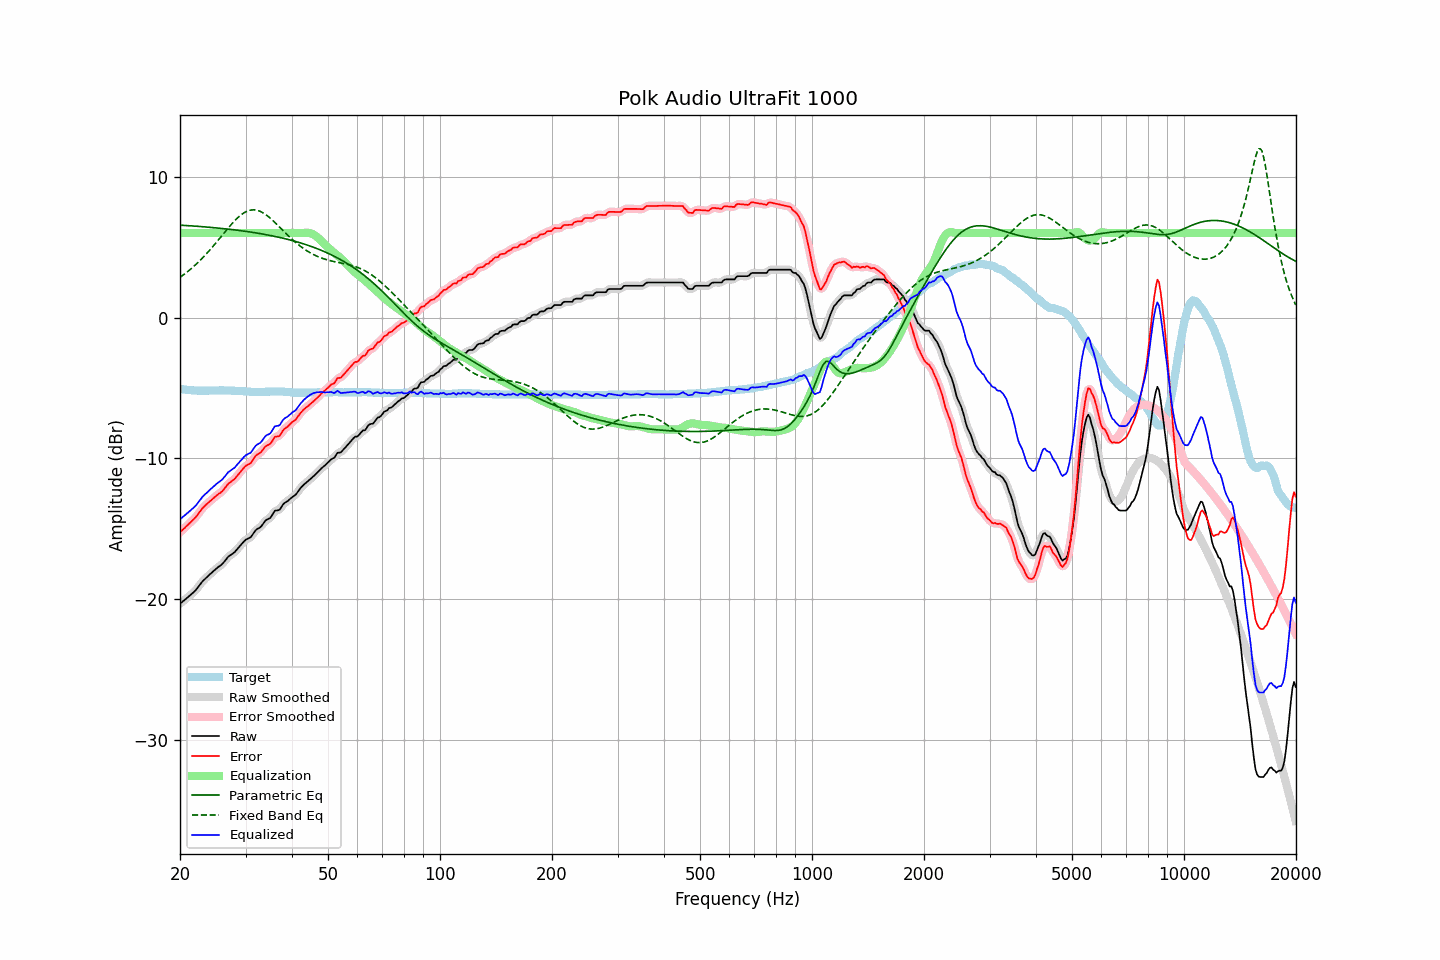

The table this chart was drawn from, first rows:
frequency, raw, error, smoothed, error_smoothed, equalization, parametric_eq, fixed_band_eq, equalized_raw, equalized_smoothed, target
20.00, -20.31, -15.25, -20.31, -15.25, 6.00, 6.56, 2.85, -14.31, -14.31, -5.07
20.20, -20.22, -15.14, -20.22, -15.14, 6.00, 6.55, 2.94, -14.22, -14.22, -5.09
20.40, -20.12, -15.03, -20.13, -15.03, 6.00, 6.55, 3.02, -14.12, -14.13, -5.10
20.61, -20.03, -14.93, -20.03, -14.92, 6.00, 6.54, 3.11, -14.03, -14.03, -5.11
20.81, -19.93, -14.81, -19.94, -14.81, 6.00, 6.53, 3.19, -13.93, -13.94, -5.13
21.02, -19.84, -14.71, -19.84, -14.70, 6.00, 6.52, 3.28, -13.84, -13.84, -5.14
21.23, -19.74, -14.60, -19.74, -14.59, 6.00, 6.52, 3.38, -13.74, -13.74, -5.15
21.44, -19.64, -14.49, -19.65, -14.49, 6.00, 6.51, 3.48, -13.64, -13.65, -5.16
21.66, -19.54, -14.38, -19.55, -14.38, 6.00, 6.50, 3.57, -13.54, -13.55, -5.17
21.87, -19.44, -14.26, -19.44, -14.26, 6.00, 6.49, 3.68, -13.44, -13.44, -5.18
22.09, -19.32, -14.14, -19.31, -14.13, 6.00, 6.48, 3.78, -13.32, -13.31, -5.18
22.31, -19.17, -13.98, -19.17, -13.99, 6.00, 6.48, 3.89, -13.17, -13.17, -5.19
22.54, -19.02, -13.84, -19.02, -13.83, 6.00, 6.47, 4.00, -13.02, -13.02, -5.19
22.76, -18.87, -13.68, -18.87, -13.68, 6.00, 6.46, 4.11, -12.87, -12.87, -5.20
22.99, -18.72, -13.54, -18.73, -13.54, 6.00, 6.45, 4.23, -12.72, -12.73, -5.19
23.22, -18.61, -13.42, -18.61, -13.42, 6.00, 6.44, 4.35, -12.61, -12.61, -5.20
23.45, -18.50, -13.31, -18.50, -13.31, 6.00, 6.43, 4.47, -12.50, -12.50, -5.20
23.69, -18.39, -13.21, -18.39, -13.20, 6.00, 6.42, 4.59, -12.39, -12.39, -5.19
23.92, -18.28, -13.10, -18.28, -13.10, 6.00, 6.41, 4.72, -12.28, -12.28, -5.19
24.16, -18.18, -13.01, -18.18, -13.00, 6.00, 6.40, 4.85, -12.18, -12.18, -5.18
24.40, -18.08, -12.90, -18.08, -12.90, 6.00, 6.39, 4.98, -12.08, -12.08, -5.18
24.65, -17.98, -12.81, -17.98, -12.80, 6.00, 6.38, 5.12, -11.98, -11.98, -5.18
24.89, -17.87, -12.69, -17.88, -12.70, 6.00, 6.37, 5.25, -11.87, -11.88, -5.18
25.14, -17.78, -12.61, -17.78, -12.61, 6.00, 6.36, 5.39, -11.78, -11.78, -5.18
25.39, -17.69, -12.52, -17.70, -12.52, 6.00, 6.35, 5.53, -11.69, -11.70, -5.18
25.65, -17.61, -12.45, -17.61, -12.44, 6.00, 6.34, 5.67, -11.61, -11.61, -5.17
25.91, -17.52, -12.36, -17.51, -12.35, 6.00, 6.32, 5.80, -11.52, -11.51, -5.17
26.16, -17.40, -12.23, -17.40, -12.23, 6.00, 6.31, 5.94, -11.40, -11.40, -5.17
26.43, -17.26, -12.09, -17.26, -12.09, 6.00, 6.30, 6.08, -11.26, -11.26, -5.18
26.69, -17.12, -11.95, -17.12, -11.94, 6.00, 6.29, 6.22, -11.12, -11.12, -5.18
26.96, -16.97, -11.80, -16.99, -11.82, 6.00, 6.28, 6.36, -10.97, -10.99, -5.18
27.23, -16.89, -11.72, -16.89, -11.71, 6.00, 6.26, 6.49, -10.89, -10.89, -5.18
27.50, -16.81, -11.63, -16.81, -11.63, 6.00, 6.25, 6.62, -10.81, -10.81, -5.19
27.77, -16.73, -11.54, -16.73, -11.54, 6.00, 6.24, 6.75, -10.73, -10.73, -5.20
28.05, -16.65, -11.46, -16.63, -11.44, 6.00, 6.22, 6.87, -10.65, -10.63, -5.20
28.33, -16.51, -11.31, -16.52, -11.31, 6.00, 6.21, 6.99, -10.51, -10.52, -5.21
28.62, -16.38, -11.18, -16.39, -11.18, 6.00, 6.19, 7.10, -10.38, -10.39, -5.21
28.90, -16.25, -11.04, -16.25, -11.04, 6.00, 6.18, 7.20, -10.25, -10.25, -5.22
29.19, -16.12, -10.90, -16.12, -10.90, 6.00, 6.16, 7.29, -10.12, -10.12, -5.23
29.48, -15.99, -10.77, -15.99, -10.76, 6.00, 6.15, 7.37, -9.99, -9.99, -5.23
29.78, -15.86, -10.63, -15.87, -10.63, 6.00, 6.13, 7.45, -9.86, -9.87, -5.24
30.08, -15.76, -10.52, -15.77, -10.53, 6.00, 6.12, 7.51, -9.76, -9.77, -5.25
30.38, -15.70, -10.46, -15.71, -10.46, 6.00, 6.10, 7.56, -9.70, -9.71, -5.25
30.68, -15.65, -10.40, -15.65, -10.39, 6.00, 6.08, 7.60, -9.65, -9.65, -5.26
30.99, -15.59, -10.33, -15.57, -10.30, 6.00, 6.07, 7.63, -9.59, -9.57, -5.27
31.30, -15.43, -10.16, -15.43, -10.16, 6.00, 6.05, 7.64, -9.43, -9.43, -5.28
31.61, -15.27, -10.00, -15.27, -10.00, 6.00, 6.03, 7.65, -9.27, -9.27, -5.28
31.93, -15.11, -9.83, -15.13, -9.85, 6.00, 6.01, 7.63, -9.11, -9.13, -5.28
32.24, -15.01, -9.73, -15.02, -9.74, 6.00, 6.00, 7.61, -9.01, -9.02, -5.29
32.57, -14.95, -9.67, -14.95, -9.66, 6.00, 5.98, 7.58, -8.95, -8.95, -5.29
32.89, -14.88, -9.60, -14.86, -9.58, 6.00, 5.96, 7.53, -8.88, -8.86, -5.29
33.22, -14.75, -9.47, -14.74, -9.46, 6.00, 5.94, 7.48, -8.75, -8.74, -5.29
33.55, -14.59, -9.31, -14.59, -9.31, 6.00, 5.92, 7.41, -8.59, -8.59, -5.28
33.89, -14.43, -9.17, -14.45, -9.18, 6.00, 5.90, 7.33, -8.43, -8.45, -5.27
34.23, -14.34, -9.08, -14.36, -9.10, 6.00, 5.87, 7.25, -8.34, -8.36, -5.27
34.57, -14.29, -9.04, -14.29, -9.03, 6.00, 5.85, 7.16, -8.29, -8.29, -5.26
34.92, -14.23, -8.98, -14.21, -8.95, 6.00, 5.83, 7.07, -8.23, -8.21, -5.26
35.27, -14.08, -8.84, -14.06, -8.82, 6.00, 5.81, 6.97, -8.08, -8.06, -5.25
35.62, -13.90, -8.66, -13.90, -8.65, 6.00, 5.78, 6.86, -7.90, -7.90, -5.25
35.97, -13.71, -8.47, -13.77, -8.52, 6.00, 5.76, 6.75, -7.71, -7.77, -5.25
... 635 more rows
